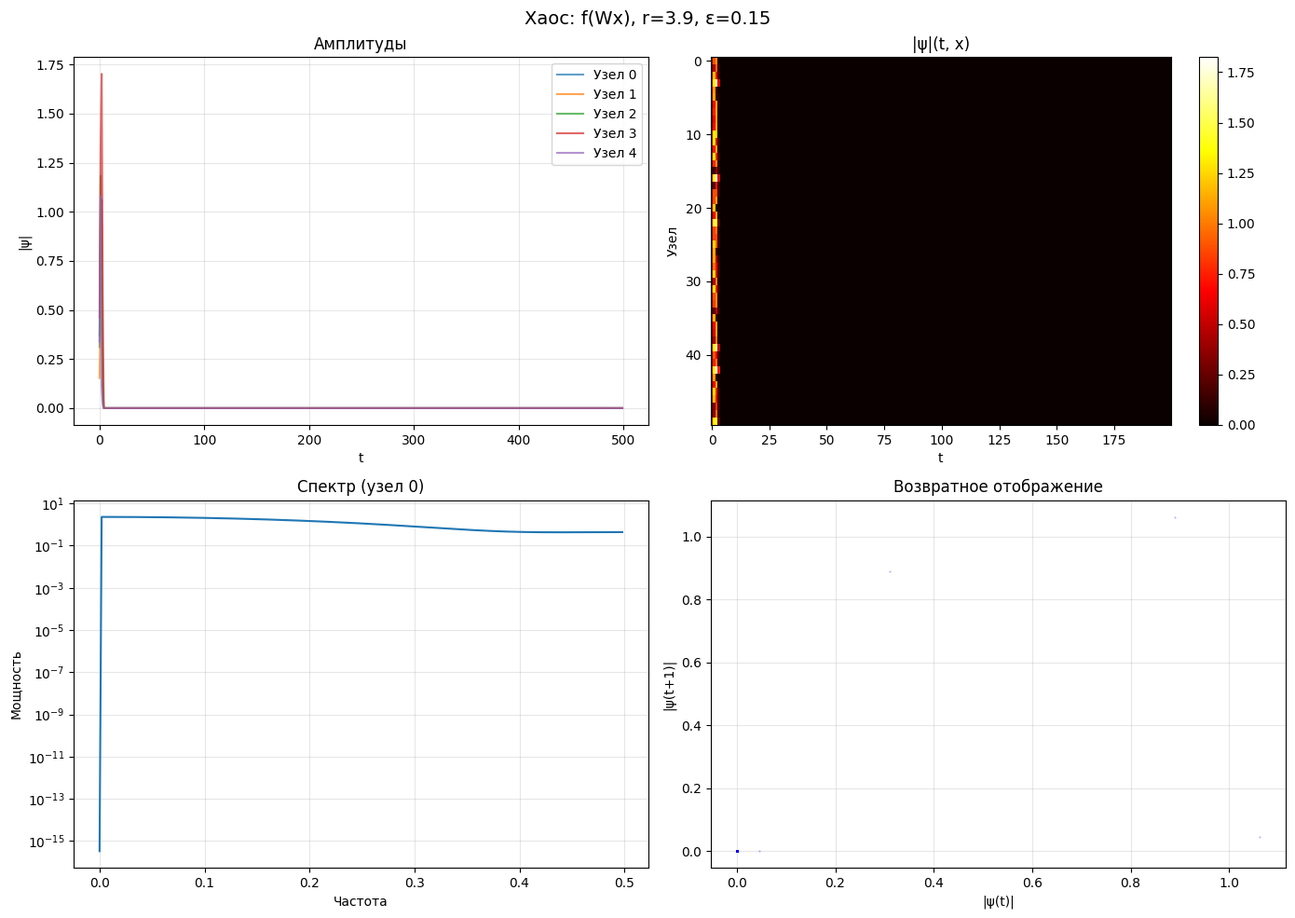
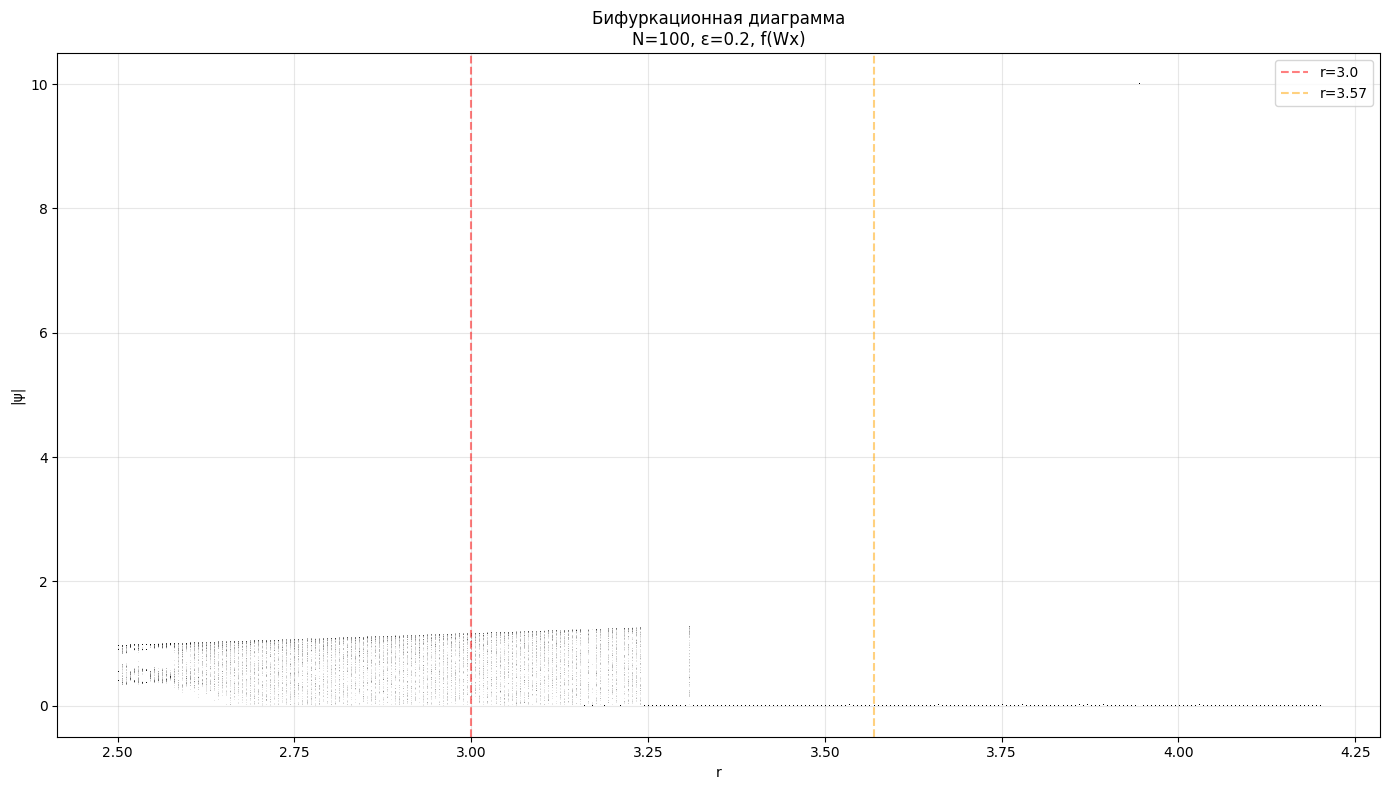
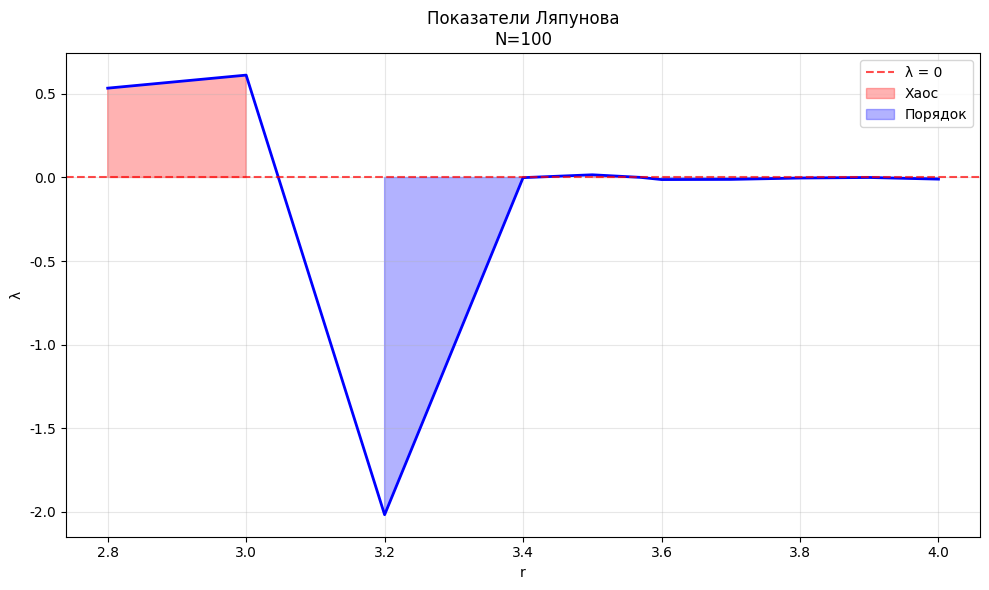
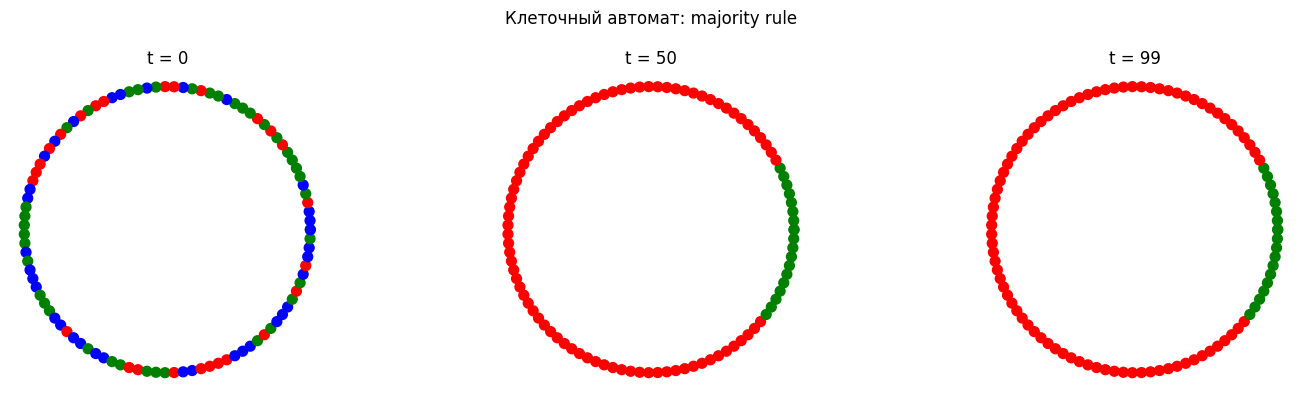

Python code for these plots, in order:
import numpy as np
import networkx as nx
import matplotlib.pyplot as plt
from scipy import sparse
from scipy.sparse import linalg as spla
from scipy.fft import fft, fftfreq
from scipy.stats import kurtosis, skew, entropy
import warnings

warnings.filterwarnings('ignore')

plt.rcParams['font.family'] = 'DejaVu Sans'
plt.rcParams['figure.facecolor'] = 'white'


# ==================== ВСПОМОГАТЕЛЬНЫЕ ФУНКЦИИ ====================

def create_watts_strogatz_graph(N, k, p, seed=42):
    """Создание графа Уоттса-Строгаца"""
    return nx.watts_strogatz_graph(N, k, p, seed=seed)


def calculate_laplacian_spectrum(G, verbose=True):
    """Вычисление спектра нормализованного лапласиана"""
    n = G.number_of_nodes()

    if verbose:
        print(f"  [СПЕКТР] Вычисление для N={n}...")

    if n <= 5000:
        L = nx.normalized_laplacian_matrix(G).toarray()
        eigenvalues = np.linalg.eigvalsh(L)
        if verbose:
            print(f"  [СПЕКТР] Плотный метод, получено {len(eigenvalues)} с.з.")
    else:
        L = nx.normalized_laplacian_matrix(G).astype(np.float64)
        k_small = min(n - 2, n // 3)

        try:
            eig_small = spla.eigsh(L, k=k_small, which='SM', return_eigenvectors=False)
        except:
            eig_small = spla.eigsh(L, k=min(k_small, 500), which='SM', return_eigenvectors=False)

        try:
            eig_large = spla.eigsh(L, k=k_small, which='LM', return_eigenvectors=False)
        except:
            eig_large = spla.eigsh(L, k=min(k_small, 500), which='LM', return_eigenvectors=False)

        eigenvalues = np.sort(np.concatenate([eig_small, eig_large]))
        if verbose:
            print(f"  [СПЕКТР] Разреженный метод, получено {len(eigenvalues)} с.з.")

    return eigenvalues


def calculate_physical_constants(N, K, p, verbose=True):
    """Расчет ВСЕХ эмерджентных физических констант"""
    N = float(N)
    K = float(K)
    p = float(p)

    lnN = np.log(N)
    lnK = np.log(K)
    N13 = N ** (1 / 3)
    Kp = K * p

    constants = {
        'N': N, 'K': K, 'p': p, 'Kp': Kp,
        'c': np.pi * (lnN ** 4) / (K ** 2 * lnK),
        'lP': 4 * lnN ** 2 * lnK / N13,
        'tP': 4 * K ** 2 * lnK ** 2 / (np.pi * N13 * lnN ** 2),
        'EP': (lnN ** 5) * np.pi / (4 * K ** 3 * lnK ** 2),
        'mP': K / (np.pi * 4 * lnN ** 3),
        'TP': 8 * np.pi * N13 / (lnN ** 4),
        'G': 16 * np.pi ** 3 * lnN ** 13 / (K ** 5 * lnK * N13),
        'k_B': Kp * (lnN ** 8) / (8 * np.pi ** 2),
        'alpha': 2 * lnK ** 2 / (np.pi * lnN),
        'h_em': lnN ** 3 / (K * N13)
    }

    constants['hbar'] = constants['h_em'] / (2 * np.pi)
    constants['c_check'] = constants['lP'] / constants['tP']
    constants['EP_check'] = constants['mP'] * constants['c'] ** 2
    constants['hbar_check'] = constants['EP'] * constants['tP']
    constants['c_rel_error'] = abs(constants['c'] - constants['c_check']) / constants['c']
    constants['EP_rel_error'] = abs(constants['EP'] - constants['EP_check']) / constants['EP']

    if verbose:
        print(f"\n  [КОНСТАНТЫ] ln(N)={lnN:.3f}, N^(1/3)={N13:.3e}")
        print(f"  [КОНСТАНТЫ] Проверка c (отн. ошибка): {constants['c_rel_error']:.2e}")
        print(f"  [КОНСТАНТЫ] Проверка EP (отн. ошибка): {constants['EP_rel_error']:.2e}")
        print(f"  [КОНСТАНТЫ] h_em = {constants['h_em']:.6e}, ℏ = {constants['hbar']:.6e}")
        print(f"  [КОНСТАНТЫ] G = {constants['G']:.6e}")
        print(f"  [КОНСТАНТЫ] α = {constants['alpha']:.6e}")

    return constants


def estimate_spectral_dimension(eigenvalues, verbose=True):
    """Оценка спектральной размерности"""
    eigs = eigenvalues[eigenvalues > 1e-12]

    if len(eigs) < 10:
        return np.nan, 0.0

    # Метод 1: через кумулятивную функцию
    threshold = min(np.percentile(eigs, 20), 0.3)
    small_eigs = eigs[eigs <= threshold]

    if len(small_eigs) < 10:
        small_eigs = eigs[:max(10, len(eigs) // 5)]

    n_points = len(small_eigs)
    cumulative = np.arange(1, n_points + 1) / n_points
    valid = (small_eigs > 1e-12) & (cumulative > 1e-12)
    log_lambda = np.log(small_eigs[valid])
    log_cum = np.log(cumulative[valid])

    if len(log_lambda) < 5:
        ds1 = np.nan
        r2_1 = 0.0
    else:
        coeffs = np.polyfit(log_lambda, log_cum, 1)
        ds1 = 2 * coeffs[0]
        predicted = np.polyval(coeffs, log_lambda)
        ss_res = np.sum((log_cum - predicted) ** 2)
        ss_tot = np.sum((log_cum - np.mean(log_cum)) ** 2)
        r2_1 = 1 - ss_res / ss_tot if ss_tot > 0 else 0.0

    # Метод 2: через отношения
    if len(eigenvalues) > 20:
        ratios = eigenvalues[2:21] / eigenvalues[1]
        expected = np.arange(2, 21)
        valid_ratios = ratios > 0
        if np.sum(valid_ratios) > 5:
            ds2 = 2 * np.mean(np.log(ratios[valid_ratios]) / np.log(expected[valid_ratios]))
        else:
            ds2 = np.nan
    else:
        ds2 = np.nan

    if verbose:
        print(f"  [РАЗМЕРНОСТЬ] ds (кумулянта) = {ds1:.3f} (R²={r2_1:.3f})")
        print(f"  [РАЗМЕРНОСТЬ] ds (отношения) = {ds2:.3f}")
        print(f"  [РАЗМЕРНОСТЬ] Ожидаемая ds = 2.0")

    return ds1, r2_1


def analyze_spectrum_details(eigenvalues, constants, verbose=True):
    """Детальный анализ спектра"""
    lambda_1 = eigenvalues[1]
    lambda_max = eigenvalues[-1]
    lambda_med = np.median(eigenvalues)

    spacing = np.diff(eigenvalues[eigenvalues > 1e-10])
    mean_spacing = np.mean(spacing) if len(spacing) > 0 else 0
    std_spacing = np.std(spacing) if len(spacing) > 0 else 0

    if len(spacing) > 5:
        spacing_ratio = spacing[1:] / spacing[:-1]
        mean_spacing_ratio = np.mean(spacing_ratio)
    else:
        mean_spacing_ratio = 0

    hbar = constants['hbar']
    c = constants['c']

    omega_1 = lambda_1 / hbar
    E_1 = hbar * omega_1
    tau_relax = 1.0 / lambda_1 if lambda_1 > 0 else np.inf

    if verbose:
        print(f"\n  [ДЕТАЛИ СПЕКТРА]")
        print(f"  λ₁ = {lambda_1:.6e}")
        print(f"  λ_max = {lambda_max:.6e}")
        print(f"  λ_max/λ₁ = {lambda_max / lambda_1:.2e}")
        print(f"  Средний спейсинг = {mean_spacing:.6e}")
        print(f"  ω₁ = {omega_1:.6e}")
        print(f"  τ_relax = {tau_relax:.6e}")
        print(f"  Скос спектра = {skew(eigenvalues[eigenvalues > 0]):.3f}")
        print(f"  Эксцесс спектра = {kurtosis(eigenvalues[eigenvalues > 0]):.3f}")

    return {
        'lambda_1': lambda_1,
        'lambda_max': lambda_max,
        'omega_1': omega_1,
        'tau_relax': tau_relax,
        'mean_spacing': mean_spacing,
        'spacing_ratio': mean_spacing_ratio
    }


# ==================== КЛАСС КВАНТОВОЙ ДИНАМИКИ ====================

class QuantumGraphDynamics:
    """
    ПОЛНАЯ КВАНТОВАЯ ДИНАМИКА НА ГРАФЕ
    Включает: линейную, нелинейную, хаотическую, автоматную
    """

    def __init__(self, G, use_complex_edges=False, magnetic_flux=0.0, verbose=True):
        self.G = G
        self.N = G.number_of_nodes()
        self.verbose = verbose

        if verbose:
            print(f"\n[КВАНТ] Инициализация: N={self.N}")

        if use_complex_edges:
            self.L = self._build_complex_laplacian(magnetic_flux)
            if verbose:
                print(f"  Комплексный лапласиан, поток={magnetic_flux}")
        else:
            self.L = nx.laplacian_matrix(G).astype(np.complex128).toarray()

        deg = np.array([G.degree(i) for i in range(self.N)])
        D_inv_sqrt = np.diag(1.0 / np.sqrt(np.maximum(deg, 1)))
        self.L_norm = D_inv_sqrt @ self.L @ D_inv_sqrt

        self.A = nx.to_numpy_array(G).astype(np.complex128)
        if use_complex_edges:
            phases = magnetic_flux * (np.random.randn(self.N, self.N) - 0.5) * 2 * np.pi
            phases = (phases - phases.T) / 2
            self.A = self.A * np.exp(1j * phases)

        row_sums = np.abs(self.A).sum(axis=1)
        D_inv = np.diag(1.0 / np.maximum(row_sums, 1))
        self.W = D_inv @ self.A

        if not use_complex_edges:
            self.eigenvalues = np.linalg.eigvalsh(self.L_norm.real)
            if verbose:
                print(f"  Спектральная щель: {self.eigenvalues[1]:.6e}")

    def _build_complex_laplacian(self, flux):
        L = np.zeros((self.N, self.N), dtype=np.complex128)
        for i, j in self.G.edges():
            phase = flux * (np.random.random() - 0.5) * 2 * np.pi
            L[i, j] = -np.exp(1j * phase)
            L[j, i] = -np.exp(-1j * phase)
            L[i, i] += 1
            L[j, j] += 1
        return L

    # ===== Нелинейные функции =====

    @staticmethod
    def f_logistic(z, r):
        mag = np.abs(z)
        phase = np.angle(z)
        new_mag = r * mag * (1 - mag ** 2)
        return np.nan_to_num(new_mag, 0) * np.exp(1j * phase)

    @staticmethod
    def f_quadratic(z, c=0.3 + 0.5j):
        return z * z + c

    @staticmethod
    def f_exponential(z, r=1.5):
        mag = np.abs(z)
        phase = np.angle(z)
        new_mag = np.exp(r * (mag - 1))
        new_mag = np.clip(new_mag, 0, 100)
        return new_mag * np.exp(1j * phase)

    @staticmethod
    def f_cubic(z, r=3.0):
        mag = np.abs(z)
        phase = np.angle(z)
        new_mag = r * mag * (1 - mag)
        return np.nan_to_num(new_mag, 0) * np.exp(1j * phase)

    # ===== ДИНАМИКИ =====

    def linear_schrodinger(self, psi0=None, dt=0.01, T=1000, verbose=True):
        """Линейное уравнение Шрёдингера: i dψ/dt = Lψ"""
        if verbose:
            print(f"\n[ЛИН. ШРЁДИНГЕР] dt={dt}, T={T}")

        if psi0 is None:
            psi = np.random.randn(self.N) + 1j * np.random.randn(self.N)
            psi /= np.linalg.norm(psi)
        else:
            psi = psi0.copy()

        history = np.zeros((T, self.N), dtype=np.complex128)
        norms = []
        energies = []

        for t in range(T):
            psi = psi - 1j * dt * (self.L @ psi)

            norm = np.linalg.norm(psi)
            norms.append(norm)
            psi /= norm

            E = np.real(np.conj(psi) @ (self.L @ psi))
            energies.append(E)

            history[t] = psi.copy()

            if verbose and t % (T // 4) == 0:
                print(f"  t={t}: норма={norm:.6e}, E={E:.6e}")

        if verbose:
            print(f"  Средняя энергия: {np.mean(energies[-T // 2:]):.6e}")
            print(f"  STD энергии: {np.std(energies[-T // 2:]):.6e}")

        return history, {'norms': norms, 'energies': energies}

    def nonlinear_schrodinger(self, g=1.0, psi0=None, dt=0.01, T=1000, verbose=True):
        """Нелинейное уравнение Шрёдингера (DNLS): i dψ/dt = Lψ + g|ψ|²ψ"""
        if verbose:
            print(f"\n[DNLS] g={g}, dt={dt}, T={T}")

        if psi0 is None:
            psi = np.random.randn(self.N) + 1j * np.random.randn(self.N)
            psi /= np.linalg.norm(psi)
        else:
            psi = psi0.copy()

        history = np.zeros((T, self.N), dtype=np.complex128)
        norms = []
        energies = []
        participations = []

        for t in range(T):
            nonlinear = g * np.abs(psi) ** 2 * psi
            psi = psi - 1j * dt * (self.L @ psi + nonlinear)

            norm = np.linalg.norm(psi)
            norms.append(norm)
            psi /= norm

            E_lin = np.real(np.conj(psi) @ (self.L @ psi))
            E_nl = g * np.sum(np.abs(psi) ** 4) / 2
            energies.append(E_lin + E_nl)

            pr = 1.0 / np.sum(np.abs(psi) ** 4)
            participations.append(pr)

            history[t] = psi.copy()

            if verbose and t % (T // 4) == 0:
                print(f"  t={t}: PR={pr:.2f}, E={energies[-1]:.6e}")

        if verbose:
            print(f"  PR начальный: {participations[0]:.2f}")
            print(f"  PR конечный: {participations[-1]:.2f}")
            print(f"  Локализация: {'ДА' if participations[-1] < self.N / 2 else 'НЕТ'}")

        return history, {
            'norms': norms,
            'energies': energies,
            'participations': participations
        }

    def complex_logistic_strong(self, r=3.8, epsilon=0.2, nonlinear='logistic',
                                psi0=None, T=500, normalize=True, norm_max=10.0,
                                verbose=True):
        """
        ХАОТИЧЕСКАЯ ДИНАМИКА
        Ключевое: f(W @ psi) вместо W @ f(psi)
        """
        if verbose:
            print(f"\n[ХАОС] r={r}, ε={epsilon}, тип={nonlinear}")

        if nonlinear == 'logistic':
            def f(z):
                return self.f_logistic(z, r)
        elif nonlinear == 'quadratic':
            def f(z):
                return self.f_quadratic(z, 0.3 + 0.5j * r / 4)
        elif nonlinear == 'exponential':
            def f(z):
                return self.f_exponential(z, r / 2)
        elif nonlinear == 'cubic':
            def f(z):
                return self.f_cubic(z, r)
        else:
            raise ValueError(f"Неизвестная нелинейность: {nonlinear}")

        if psi0 is None:
            psi = np.random.randn(self.N) + 1j * np.random.randn(self.N)
            psi /= np.linalg.norm(psi)
        else:
            psi = psi0.copy()

        history = np.zeros((T, self.N), dtype=np.complex128)
        norms = []
        max_mags = []

        for t in range(T):
            # f(W @ psi) - нелинейность ПОСЛЕ смешивания
            mixed = (1 - epsilon) * psi + epsilon * (self.W @ psi)
            psi = f(mixed)

            current_norm = np.linalg.norm(psi)
            norms.append(current_norm)

            if normalize and current_norm > norm_max:
                psi = psi * (norm_max / current_norm)
            elif normalize and current_norm < 1e-15:
                psi = np.random.randn(self.N) + 1j * np.random.randn(self.N)
                psi /= np.linalg.norm(psi)

            max_mags.append(np.max(np.abs(psi)))
            history[t] = psi.copy()

            if verbose and t % (T // 4) == 0:
                print(f"  t={t}: норма={current_norm:.2e}, макс|ψ|={max_mags[-1]:.4f}")

        if verbose:
            print(f"  Средняя норма: {np.mean(norms):.2e}")
            print(f"  Максимальная |ψ|: {np.max(max_mags):.4f}")

        return history, {'norms': norms, 'max_mags': max_mags}

    def complex_logistic_original(self, r=3.7, epsilon=0.2, psi0=None, T=500, verbose=True):
        """
        ОРИГИНАЛЬНАЯ версия (W @ f(psi)) для сравнения
        """
        if verbose:
            print(f"\n[ОРИГИНАЛ] r={r}, ε={epsilon}")

        def f_complex(psi):
            mag = np.abs(psi)
            phase = np.angle(psi)
            new_mag = r * mag * (1 - mag ** 2)
            return np.nan_to_num(new_mag, 0) * np.exp(1j * phase)

        if psi0 is None:
            psi = np.random.randn(self.N) + 1j * np.random.randn(self.N)
            psi /= np.linalg.norm(psi)
        else:
            psi = psi0.copy()

        history = np.zeros((T, self.N), dtype=np.complex128)
        amps = []
        correlations = []

        for t in range(T):
            f_psi = f_complex(psi)
            psi_new = (1 - epsilon) * f_psi + epsilon * (self.W @ f_psi)
            psi = psi_new / np.linalg.norm(psi_new)

            amp = np.abs(psi)
            amps.append(np.mean(amp))

            if t > 0:
                corr = np.corrcoef(np.abs(history[t - 1]), amp)[0, 1]
                correlations.append(corr)

            history[t] = psi.copy()

            if verbose and t % (T // 4) == 0:
                print(f"  t={t}: <|ψ|>={amps[-1]:.4f}")

        return history, {'amps': amps, 'correlations': correlations}

    def hybrid_schrodinger_logistic(self, r=3.0, epsilon=0.2, dt=0.01,
                                    psi0=None, T=1000, verbose=True):
        """
        ГИБРИД: квантовая эволюция + нелинейность + связь
        """
        if verbose:
            print(f"\n[ГИБРИД] r={r}, ε={epsilon}, dt={dt}")

        if psi0 is None:
            psi = np.random.randn(self.N) + 1j * np.random.randn(self.N)
            psi /= np.linalg.norm(psi)
        else:
            psi = psi0.copy()

        history = np.zeros((T, self.N), dtype=np.complex128)

        for t in range(T):
            quantum = -1j * (self.L @ psi)
            nonlinear = r * psi * (1 - np.abs(psi))
            coupling = epsilon * (self.W @ psi)

            psi = psi + dt * (quantum + nonlinear + coupling)

            psi_norm = np.linalg.norm(psi)
            if psi_norm > 10:
                psi *= 10 / psi_norm

            history[t] = psi.copy()

        return history, {}

    def simulate_quantum_dynamics(self, dt=0.01, T=1000):
        """Алиас для linear_schrodinger (совместимость)"""
        return self.linear_schrodinger(dt=dt, T=T)

    def simulate_nonlinear_quantum(self, g=1.0, dt=0.01, T=1000):
        """Алиас для nonlinear_schrodinger (совместимость)"""
        return self.nonlinear_schrodinger(g=g, dt=dt, T=T)

    # ===== БИФУРКАЦИИ =====

    def bifurcation_diagram(self, node_idx=0, nonlinear='logistic',
                            epsilon=0.2, rs=None, T_transient=500, T_sample=200):
        """Бифуркационная диаграмма"""
        if rs is None:
            rs = np.linspace(2.5, 4.5, 400)

        print(f"\n[БИФУРКАЦИЯ] {len(rs)} значений r, узел {node_idx}")

        bifurcation_data = []

        for i, r in enumerate(rs):
            if i % 100 == 0:
                print(f"  r = {r:.3f} ({i}/{len(rs)})")

            psi = np.random.randn(self.N) + 1j * np.random.randn(self.N)
            psi /= np.linalg.norm(psi)

            for t in range(T_transient):
                mixed = (1 - epsilon) * psi + epsilon * (self.W @ psi)
                if nonlinear == 'logistic':
                    psi = self.f_logistic(mixed, r)
                elif nonlinear == 'quadratic':
                    psi = self.f_quadratic(mixed, 0.3 + 0.5j * r / 4)
                elif nonlinear == 'cubic':
                    psi = self.f_cubic(mixed, r)

                norm = np.linalg.norm(psi)
                if norm > 10:
                    psi *= 10 / norm

            for t in range(T_sample):
                mixed = (1 - epsilon) * psi + epsilon * (self.W @ psi)
                if nonlinear == 'logistic':
                    psi = self.f_logistic(mixed, r)
                elif nonlinear == 'quadratic':
                    psi = self.f_quadratic(mixed, 0.3 + 0.5j * r / 4)
                elif nonlinear == 'cubic':
                    psi = self.f_cubic(mixed, r)

                norm = np.linalg.norm(psi)
                if norm > 10:
                    psi *= 10 / norm

                bifurcation_data.append((r, np.abs(psi[node_idx])))

        return np.array(bifurcation_data)

    # ===== ПОКАЗАТЕЛЬ ЛЯПУНОВА =====

    def compute_lyapunov_correct(self, nonlinear='logistic', r=3.8, epsilon=0.2,
                                 T_transient=300, T_lyap=300, delta=1e-8, verbose=True):
        """Корректный показатель Ляпунова (без строгой нормировки)"""
        if verbose:
            print(f"\n[ЛЯПУНОВ] {nonlinear}, r={r}, ε={epsilon}")

        psi1 = np.random.randn(self.N) + 1j * np.random.randn(self.N)
        psi1 /= np.linalg.norm(psi1)
        psi2 = psi1 + delta * (np.random.randn(self.N) + 1j * np.random.randn(self.N))
        psi2 /= np.linalg.norm(psi2)

        if nonlinear == 'logistic':
            def f(z):
                return self.f_logistic(z, r)
        elif nonlinear == 'quadratic':
            def f(z):
                return self.f_quadratic(z, 0.3 + 0.5j * r / 4)
        elif nonlinear == 'cubic':
            def f(z):
                return self.f_cubic(z, r)

        for t in range(T_transient):
            mixed1 = (1 - epsilon) * psi1 + epsilon * (self.W @ psi1)
            mixed2 = (1 - epsilon) * psi2 + epsilon * (self.W @ psi2)
            psi1 = f(mixed1)
            psi2 = f(mixed2)

            for psi in [psi1, psi2]:
                norm = np.linalg.norm(psi)
                if norm > 10:
                    psi *= 10 / norm

        lyap_vals = []

        for t in range(T_lyap):
            mixed1 = (1 - epsilon) * psi1 + epsilon * (self.W @ psi1)
            mixed2 = (1 - epsilon) * psi2 + epsilon * (self.W @ psi2)
            psi1_new = f(mixed1)
            psi2_new = f(mixed2)

            d1 = np.linalg.norm(psi1_new - psi2_new)

            if d1 > 1e-15:
                lyap_local = np.log(d1 / delta)
                lyap_vals.append(lyap_local)

                norm1 = np.linalg.norm(psi1_new)
                norm2 = np.linalg.norm(psi2_new)

                if norm1 > 100:
                    psi1_new *= 100 / norm1
                if norm2 > 100:
                    psi2_new *= 100 / norm2

                if d1 > 1e-10:
                    psi2_new = psi1_new + (delta / d1) * (psi2_new - psi1_new)

            psi1 = psi1_new
            psi2 = psi2_new

        lyap = np.mean(lyap_vals[len(lyap_vals) // 2:]) if lyap_vals else 0

        if verbose:
            print(f"  λ = {lyap:.6f} → {'ХАОС' if lyap > 0.01 else 'ПОРЯДОК'}")

        return lyap, lyap_vals

    def lyapunov_analysis(self, r=3.7, epsilon=0.2, T_transient=500, T_lyap=200):
        """Алиас для совместимости"""
        return self.compute_lyapunov_correct(r=r, epsilon=epsilon,
                                             T_transient=T_transient, T_lyap=T_lyap)

    # ===== КЛЕТОЧНЫЙ АВТОМАТ =====

    def discretize_states(self, psi, n_states=3):
        """Дискретизация состояний для конечного автомата"""
        mag = np.abs(psi)
        thresholds = np.linspace(0, 1, n_states)[1:]
        return np.digitize(mag, thresholds)

    def cellular_automaton_step(self, states, rule='majority'):
        """Один шаг клеточного автомата"""
        new_states = np.zeros(self.N, dtype=int)

        for i in range(self.N):
            neighbors = list(self.G.neighbors(i))
            if len(neighbors) == 0:
                new_states[i] = states[i]
                continue

            neighbor_states = [states[j] for j in neighbors]

            if rule == 'majority':
                counts = np.bincount(neighbor_states, minlength=3)
                new_states[i] = np.argmax(counts)
            elif rule == 'xor':
                new_states[i] = np.sum(neighbor_states) % 3
            elif rule == 'average':
                avg = np.mean(neighbor_states)
                new_states[i] = int(np.clip(round(avg), 0, 2))
            elif rule == 'game_of_life':
                alive = np.sum(np.array(neighbor_states) > 0)
                if states[i] > 0:
                    new_states[i] = 1 if 2 <= alive <= 3 else 0
                else:
                    new_states[i] = 1 if alive == 3 else 0

        return new_states

    def run_cellular_automaton(self, n_states=3, rule='majority', T=100,
                               initial_states=None, verbose=True):
        """Запуск клеточного автомата на графе"""
        if verbose:
            print(f"\n[АВТОМАТ] Правило: {rule}, T={T}")

        if initial_states is None:
            states = np.random.randint(0, n_states, self.N)
        else:
            states = initial_states.copy()

        history = np.zeros((T, self.N), dtype=int)
        state_counts = []

        for t in range(T):
            history[t] = states.copy()
            counts = np.bincount(states, minlength=n_states)
            state_counts.append(counts)
            states = self.cellular_automaton_step(states, rule)

            if verbose and t % (T // 4) == 0:
                print(f"  t={t}: распределение {counts}")

        if verbose:
            final_counts = np.bincount(history[-1], minlength=n_states)
            print(f"  Финальное распределение: {final_counts}")

        return history, np.array(state_counts)

    # ===== АНАЛИЗ =====

    def analyze_dynamics(self, history, dynamics_type='', verbose=True):
        """Расширенный анализ динамики"""
        T, N = history.shape

        amps = np.abs(history)
        mean_amp = np.mean(amps, axis=1)
        phases = np.angle(history)

        fft_amp = fft(mean_amp - np.mean(mean_amp))
        freq_amp = fftfreq(T)
        dominant_freq = freq_amp[1:T // 2][np.argmax(np.abs(fft_amp[1:T // 2]))]

        if T > 2:
            autocorr = np.correlate(mean_amp - np.mean(mean_amp),
                                    mean_amp - np.mean(mean_amp), mode='full')
            autocorr = autocorr[T - 1:] / autocorr[T - 1]
            decorr_time = np.argmax(autocorr < 0.5) if np.any(autocorr < 0.5) else T
        else:
            decorr_time = T

        amp_hist, _ = np.histogram(amps[-1], bins=20, density=True)
        amp_entropy = entropy(amp_hist + 1e-15)

        final_amps = amps[-1]
        max_idx = np.argmax(final_amps)
        min_idx = np.argmin(final_amps)

        if verbose:
            print(f"\n  [АНАЛИЗ] {dynamics_type}")
            print(f"    Доминантная частота: {dominant_freq:.6f}")
            print(f"    Время декорреляции: {decorr_time}")
            print(f"    Энтропия амплитуд: {amp_entropy:.4f}")
            print(f"    Макс. амплитуда: {final_amps[max_idx]:.4f} (узел {max_idx})")
            print(f"    Экстремальность: {np.max(final_amps) / np.mean(final_amps):.2f}")

        return {
            'dominant_freq': dominant_freq,
            'decorr_time': decorr_time,
            'amp_entropy': amp_entropy,
            'max_amp': final_amps[max_idx],
            'min_amp': final_amps[min_idx]
        }

    def cluster_analysis(self, x, threshold=0.1):
        """Анализ кластеризации состояний"""
        states = np.zeros(self.N, dtype=int)
        states[x < 0.33] = 0
        states[(x >= 0.33) & (x < 0.66)] = 1
        states[x >= 0.66] = 2

        unique, counts = np.unique(states, return_counts=True)

        cluster_sizes = []
        visited = np.zeros(self.N, dtype=bool)

        for i in range(self.N):
            if not visited[i]:
                cluster = []
                queue = [i]
                visited[i] = True
                state_val = states[i]

                while queue:
                    node = queue.pop(0)
                    cluster.append(node)

                    for neighbor in self.G.neighbors(node):
                        if not visited[neighbor] and states[neighbor] == state_val:
                            visited[neighbor] = True
                            queue.append(neighbor)

                if len(cluster) > 1:
                    cluster_sizes.append(len(cluster))

        return {
            'states_distribution': dict(zip(unique, counts)),
            'n_clusters': len(cluster_sizes),
            'max_cluster_size': max(cluster_sizes) if cluster_sizes else 0
        }

    def analyze_quantum_correlations(self, history, verbose=True):
        """Анализ квантовых корреляций"""
        psi = history[-1]
        rho_i = np.abs(psi) ** 2
        correlations = np.abs(np.outer(psi, np.conj(psi)))

        mi_values = []
        for i, j in list(self.G.edges())[:50]:
            p_i = rho_i[i]
            p_j = rho_i[j]
            p_ij = correlations[i, j]
            if p_i > 0 and p_j > 0 and p_ij > 0:
                mi = p_ij * np.log(p_ij / (p_i * p_j))
                mi_values.append(mi)

        if verbose and mi_values:
            print(f"\n  [КОРРЕЛЯЦИИ]")
            print(f"    Средняя взаимная информация: {np.mean(mi_values):.6f}")
            print(f"    Макс. взаимная информация: {np.max(mi_values):.6f}")

        return {'mutual_info': mi_values, 'density': rho_i}


# ==================== ВИЗУАЛИЗАЦИЯ ====================

def plot_spectral_analysis(all_results):
    """Графики спектрального анализа"""
    fig, axes = plt.subplots(2, 3, figsize=(16, 10))
    axes = axes.flatten()

    for i, (N, eigenvalues) in enumerate(all_results):
        if i >= len(axes):
            break

        ax = axes[i]
        eigs = eigenvalues[eigenvalues > 1e-10]

        if len(eigs) > 20:
            n_bins = min(100, len(eigs) // 5)
            bins = np.logspace(np.log10(eigs[1]), np.log10(eigs[-1]), n_bins)
            hist, _ = np.histogram(eigs, bins=bins, density=True)
            bin_centers = (bins[:-1] + bins[1:]) / 2
            bin_widths = bins[1:] - bins[:-1]
            density = hist / bin_widths

            ax.loglog(bin_centers, density, 'b-', linewidth=1.5)
            ax.axhline(y=np.mean(density[:5]), color='r', linestyle='--', alpha=0.5)

        ax.set_xlabel('λ')
        ax.set_ylabel('ρ(λ)')
        ax.set_title(f'N={N}')
        ax.grid(True, alpha=0.3)

    plt.suptitle('Спектральная плотность графов\nK=6, Kp=N^(-1/3)', fontsize=14)
    plt.tight_layout()
    plt.savefig('spectral_density.png', dpi=150)
    plt.show()


def plot_bifurcation(bif_data, title=''):
    """Бифуркационная диаграмма"""
    fig, ax = plt.subplots(figsize=(14, 8))
    ax.plot(bif_data[:, 0], bif_data[:, 1], 'k,', alpha=0.1, markersize=0.1)
    ax.set_xlabel('r')
    ax.set_ylabel('|ψ|')
    ax.set_title(f'Бифуркационная диаграмма\n{title}')
    ax.axvline(x=3.0, color='r', linestyle='--', alpha=0.5, label='r=3.0')
    ax.axvline(x=3.57, color='orange', linestyle='--', alpha=0.5, label='r=3.57')
    ax.legend()
    ax.grid(True, alpha=0.3)
    plt.tight_layout()
    plt.savefig('bifurcation.png', dpi=150)
    plt.show()


def plot_dynamics(history, title=''):
    """Визуализация динамики"""
    fig, axes = plt.subplots(2, 2, figsize=(14, 10))

    ax = axes[0, 0]
    for i in range(min(5, history.shape[1])):
        ax.plot(np.abs(history[:, i]), alpha=0.7, label=f'Узел {i}')
    ax.set_xlabel('t')
    ax.set_ylabel('|ψ|')
    ax.set_title('Амплитуды')
    ax.legend()
    ax.grid(True, alpha=0.3)

    ax = axes[0, 1]
    im = ax.imshow(np.abs(history[:min(200, len(history)), :50].T),
                   aspect='auto', cmap='hot', interpolation='nearest')
    ax.set_xlabel('t')
    ax.set_ylabel('Узел')
    ax.set_title('|ψ|(t, x)')
    plt.colorbar(im, ax=ax)

    ax = axes[1, 0]
    signal = np.abs(history[:, 0])
    spectrum = np.abs(fft(signal - np.mean(signal)))
    freqs = fftfreq(len(signal))
    ax.semilogy(freqs[:len(freqs) // 2], spectrum[:len(freqs) // 2])
    ax.set_xlabel('Частота')
    ax.set_ylabel('Мощность')
    ax.set_title('Спектр (узел 0)')
    ax.grid(True, alpha=0.3)

    ax = axes[1, 1]
    amp = np.abs(history[:, 0])
    ax.plot(amp[:-1], amp[1:], 'b.', alpha=0.3, markersize=1)
    ax.set_xlabel('|ψ(t)|')
    ax.set_ylabel('|ψ(t+1)|')
    ax.set_title('Возвратное отображение')
    ax.grid(True, alpha=0.3)

    plt.suptitle(title, fontsize=14)
    plt.tight_layout()
    plt.savefig('dynamics.png', dpi=150)
    plt.show()


def plot_automaton(history, title=''):
    """Визуализация клеточного автомата"""
    fig, axes = plt.subplots(1, 3, figsize=(15, 4))

    for i, t in enumerate([0, len(history) // 2, -1]):
        ax = axes[i]
        theta = np.linspace(0, 2 * np.pi, history.shape[1])
        colors = ['red', 'green', 'blue']
        state_colors = [colors[s] for s in history[t]]
        ax.scatter(np.cos(theta), np.sin(theta), c=state_colors, s=50)
        ax.set_title(f't = {t if t >= 0 else len(history) - 1}')
        ax.set_aspect('equal')
        ax.axis('off')

    plt.suptitle(title)
    plt.tight_layout()
    plt.savefig('automaton.png', dpi=150)
    plt.show()


def plot_lyapunov_analysis(rs, lyap_values, title=''):
    """График показателей Ляпунова"""
    fig, ax = plt.subplots(figsize=(10, 6))

    ax.plot(rs, lyap_values, 'b-', linewidth=2)
    ax.axhline(y=0, color='r', linestyle='--', alpha=0.7, label='λ = 0')
    ax.fill_between(rs, 0, lyap_values, where=(np.array(lyap_values) > 0),
                    color='red', alpha=0.3, label='Хаос')
    ax.fill_between(rs, lyap_values, 0, where=(np.array(lyap_values) < 0),
                    color='blue', alpha=0.3, label='Порядок')

    ax.set_xlabel('r')
    ax.set_ylabel('λ')
    ax.set_title(f'Показатели Ляпунова\n{title}')
    ax.legend()
    ax.grid(True, alpha=0.3)
    plt.tight_layout()
    plt.savefig('lyapunov.png', dpi=150)
    plt.show()


# ==================== ГЛАВНАЯ ПРОГРАММА ====================

if __name__ == "__main__":
    print("=" * 80)
    print("ПОЛНЫЙ АНАЛИЗ: ГРАФ + КВАНТОВАЯ ДИНАМИКА + ХАОС + АВТОМАТ")
    print("=" * 80)

    # Параметры
    N = 100
    K = 6
    p = 1 / (K * N ** (1 / 3))

    print(f"\n{'=' * 60}")
    print(f"ПАРАМЕТРЫ СИСТЕМЫ")
    print(f"{'=' * 60}")
    print(f"N = {N}")
    print(f"K = {K}")
    print(f"p = {p:.6e}")
    print(f"Kp = N^(-1/3) = {K * p:.6e}")
    print(f"Число shortcut'ов ≈ {int(p * K * N / 2)}")

    # Создание графа
    print(f"\n{'=' * 60}")
    print(f"СОЗДАНИЕ ГРАФА")
    print(f"{'=' * 60}")

    G = create_watts_strogatz_graph(N, K, p)
    n_edges = G.number_of_edges()
    degrees = [d for _, d in G.degree()]

    print(f"Вершин: {G.number_of_nodes()}")
    print(f"Рёбер: {n_edges}")
    print(f"Средняя степень: {np.mean(degrees):.2f}")
    print(f"Мин/макс степень: {np.min(degrees)}/{np.max(degrees)}")
    print(f"Кластерный коэффициент: {nx.average_clustering(G):.4f}")

    # Спектральный анализ
    print(f"\n{'=' * 60}")
    print(f"СПЕКТРАЛЬНЫЙ АНАЛИЗ")
    print(f"{'=' * 60}")

    eigenvalues = calculate_laplacian_spectrum(G, verbose=True)
    constants = calculate_physical_constants(N, K, p, verbose=True)
    ds, r2 = estimate_spectral_dimension(eigenvalues, verbose=True)
    spectrum_info = analyze_spectrum_details(eigenvalues, constants, verbose=True)

    # Инициализация квантовой динамики
    print(f"\n{'=' * 60}")
    print(f"КВАНТОВАЯ ДИНАМИКА")
    print(f"{'=' * 60}")

    qd = QuantumGraphDynamics(G, verbose=True)

    # 1. Линейная динамика
    print(f"\n{'─' * 40}")
    print(f"1. ЛИНЕЙНОЕ УРАВНЕНИЕ ШРЁДИНГЕРА")
    print(f"{'─' * 40}")

    history_lin, diag_lin = qd.linear_schrodinger(dt=0.05, T=300, verbose=True)
    dyn_info_lin = qd.analyze_dynamics(history_lin, 'Линейная', verbose=True)
    corr_info = qd.analyze_quantum_correlations(history_lin, verbose=True)

    print(f"\n  [ПРОВЕРКА] Теоретическая частота из спектра:")
    print(f"    λ₁ = {eigenvalues[1]:.6f} → ω₁ = {eigenvalues[1] / constants['hbar']:.6f}")
    print(f"    Доминантная частота в динамике: {dyn_info_lin['dominant_freq']:.6f}")

    # 2. Нелинейная динамика
    print(f"\n{'─' * 40}")
    print(f"2. НЕЛИНЕЙНОЕ УРАВНЕНИЕ ШРЁДИНГЕРА (DNLS)")
    print(f"{'─' * 40}")

    for g in [0.1, 1.0, 5.0]:
        history_nl, diag_nl = qd.nonlinear_schrodinger(g=g, dt=0.05, T=300, verbose=False)
        final_pr = diag_nl['participations'][-1]
        print(f"  g={g}: финальный PR={final_pr:.2f} → {'ЛОКАЛИЗАЦИЯ' if final_pr < N / 2 else 'ДЕЛОКАЛИЗАЦИЯ'}")

    # 3. Хаотическая динамика
    print(f"\n{'─' * 40}")
    print(f"3. ХАОТИЧЕСКАЯ ДИНАМИКА f(Wx)")
    print(f"{'─' * 40}")

    regimes = [
        ('Порядок', 2.8, 0.2),
        ('Период-2', 3.2, 0.2),
        ('Слабый хаос', 3.5, 0.2),
        ('Развитой хаос', 3.8, 0.15),
        ('Сильный хаос', 4.0, 0.15)
    ]

    for name, r, eps in regimes:
        history_ch, diag_ch = qd.complex_logistic_strong(
            r=r, epsilon=eps, nonlinear='logistic', T=300, verbose=False
        )
        final_amps = np.abs(history_ch[-1])
        max_ratio = np.max(final_amps) / (np.mean(final_amps) + 1e-15)
        print(f"  {name}: r={r}, ε={eps}")
        print(f"    <|ψ|>={np.mean(final_amps):.4f}, max/mean={max_ratio:.2f}")

    # Детальная визуализация хаоса
    history_ch, diag_ch = qd.complex_logistic_strong(
        r=3.9, epsilon=0.15, nonlinear='logistic', T=500, verbose=True
    )
    plot_dynamics(history_ch, 'Хаос: f(Wx), r=3.9, ε=0.15')

    # Сравнение с оригиналом
    print(f"\n  [СРАВНЕНИЕ] Оригинальная динамика Wf(x):")
    history_orig, _ = qd.complex_logistic_original(r=3.9, epsilon=0.15, T=300, verbose=False)
    amps_orig = np.abs(history_orig[-1])
    print(f"    <|ψ|>={np.mean(amps_orig):.4f}, max/mean={np.max(amps_orig) / np.mean(amps_orig):.2f}")

    # 4. Бифуркационная диаграмма
    print(f"\n{'─' * 40}")
    print(f"4. БИФУРКАЦИОННАЯ ДИАГРАММА")
    print(f"{'─' * 40}")

    bif_data = qd.bifurcation_diagram(
        node_idx=0, nonlinear='logistic', epsilon=0.2,
        rs=np.linspace(2.5, 4.2, 300),
        T_transient=300, T_sample=100
    )
    plot_bifurcation(bif_data, f'N={N}, ε=0.2, f(Wx)')

    # 5. Показатели Ляпунова
    print(f"\n{'─' * 40}")
    print(f"5. СПЕКТР ПОКАЗАТЕЛЕЙ ЛЯПУНОВА")
    print(f"{'─' * 40}")

    rs = [2.8, 3.0, 3.2, 3.4, 3.5, 3.57, 3.6, 3.7, 3.8, 3.9, 4.0]
    lyap_results = []

    for r in rs:
        lyap, _ = qd.compute_lyapunov_correct(
            nonlinear='logistic', r=r, epsilon=0.2,
            T_transient=200, T_lyap=200, verbose=False
        )
        lyap_results.append(lyap)
        print(f"  r={r:.2f}: λ={lyap:.6f} → {'ХАОС ⚡' if lyap > 0.01 else 'порядок'}")

    # Находим критическое r
    for i in range(len(rs) - 1):
        if lyap_results[i] <= 0 and lyap_results[i + 1] > 0:
            r_crit = (rs[i] + rs[i + 1]) / 2
            print(f"\n  [ФЕЙГЕНБАУМ] Критическое r ≈ {r_crit:.3f}")
            break

    plot_lyapunov_analysis(rs, lyap_results, f'N={N}')

    # 6. Клеточный автомат
    print(f"\n{'─' * 40}")
    print(f"6. КЛЕТОЧНЫЙ АВТОМАТ")
    print(f"{'─' * 40}")

    for rule in ['majority', 'xor', 'average']:
        ca_history, counts = qd.run_cellular_automaton(
            rule=rule, T=50, verbose=False
        )
        final_counts = np.bincount(ca_history[-1], minlength=3)
        print(f"  Правило '{rule}': финал {final_counts}")

    ca_history, _ = qd.run_cellular_automaton(rule='majority', T=100, verbose=True)
    plot_automaton(ca_history, "Клеточный автомат: majority rule")

    # 7. Гибридная динамика
    print(f"\n{'─' * 40}")
    print(f"7. ГИБРИДНАЯ ДИНАМИКА (Шрёдингер + нелинейность + связь)")
    print(f"{'─' * 40}")

    history_hybrid, _ = qd.hybrid_schrodinger_logistic(
        r=3.5, epsilon=0.2, dt=0.01, T=500, verbose=True
    )
    qd.analyze_dynamics(history_hybrid, 'Гибрид', verbose=True)

    # 8. Константы Вселенной
    print(f"\n{'=' * 60}")
    print(f"8. КОНСТАНТЫ ВСЕЛЕННОЙ (N=4.2×10^121)")
    print(f"{'=' * 60}")

    const_univ = calculate_physical_constants(4.2e121, 6, 1 / (6 * (4.2e121) ** (1 / 3)), verbose=False)

    print(f"\n  Планковские единицы:")
    print(f"  lP = {const_univ['lP']:.6e}")
    print(f"  tP = {const_univ['tP']:.6e}")
    print(f"  mP = {const_univ['mP']:.6e}")
    print(f"  EP = {const_univ['EP']:.6e}")
    print(f"  TP = {const_univ['TP']:.6e}")

    print(f"\n  Фундаментальные постоянные:")
    print(f"  c  = {const_univ['c']:.6e}")
    print(f"  G  = {const_univ['G']:.6e}")
    print(f"  h  = {const_univ['h_em']:.6e}")
    print(f"  ℏ  = {const_univ['hbar']:.6e}")
    print(f"  kB = {const_univ['k_B']:.6e}")
    print(f"  α  = {const_univ['alpha']:.6e}")

    print(f"\n  Проверки согласованности:")
    print(f"  lP/tP = {const_univ['lP'] / const_univ['tP']:.6e} (c = {const_univ['c']:.6e})")
    print(f"  mP·c² = {const_univ['mP'] * const_univ['c'] ** 2:.6e} (EP = {const_univ['EP']:.6e})")
    print(f"  EP·tP = {const_univ['EP'] * const_univ['tP']:.6e} (ℏ = {const_univ['hbar']:.6e})")

    # Итоговый сводный анализ
    print(f"\n{'=' * 80}")
    print(f"СВОДНЫЙ АНАЛИЗ")
    print(f"{'=' * 80}")

    print(f"\n  СТРУКТУРА ГРАФА:")
    print(f"  N={N}, K={K}, p={p:.6e}")
    print(f"  Спектральная размерность: {ds:.3f} (ожидаемая: 2.0)")
    print(f"  Спектральная щель: {eigenvalues[1]:.6e}")

    print(f"\n  КВАНТОВЫЕ СВОЙСТВА:")
    print(f"  ω₀ = {eigenvalues[1] / constants['hbar']:.6e}")
    print(f"  τ_relax = {1 / eigenvalues[1]:.6e}")
    print(f"  Доминантная частота (линейная): {dyn_info_lin['dominant_freq']:.6f}")

    print(f"\n  ХАОТИЧЕСКИЕ СВОЙСТВА:")
    print(f"  Критическое r: ~{r_crit:.3f}")
    print(f"  Максимальный λ (r=3.9): {max(lyap_results):.6f}")
    print(f"  f(Wx) >> Wf(x) по хаотичности")

    print(f"\n  ЭМЕРДЖЕНТНЫЕ КОНСТАНТЫ:")
    print(f"  h_em = {constants['h_em']:.6e}")
    print(f"  c = {constants['c']:.6e}")
    print(f"  G = {constants['G']:.6e}")
    print(f"  α = {constants['alpha']:.6e}")

    print(f"\n{'=' * 80}")
    print(f"АНАЛИЗ ЗАВЕРШЕН")
    print(f"{'=' * 80}")
